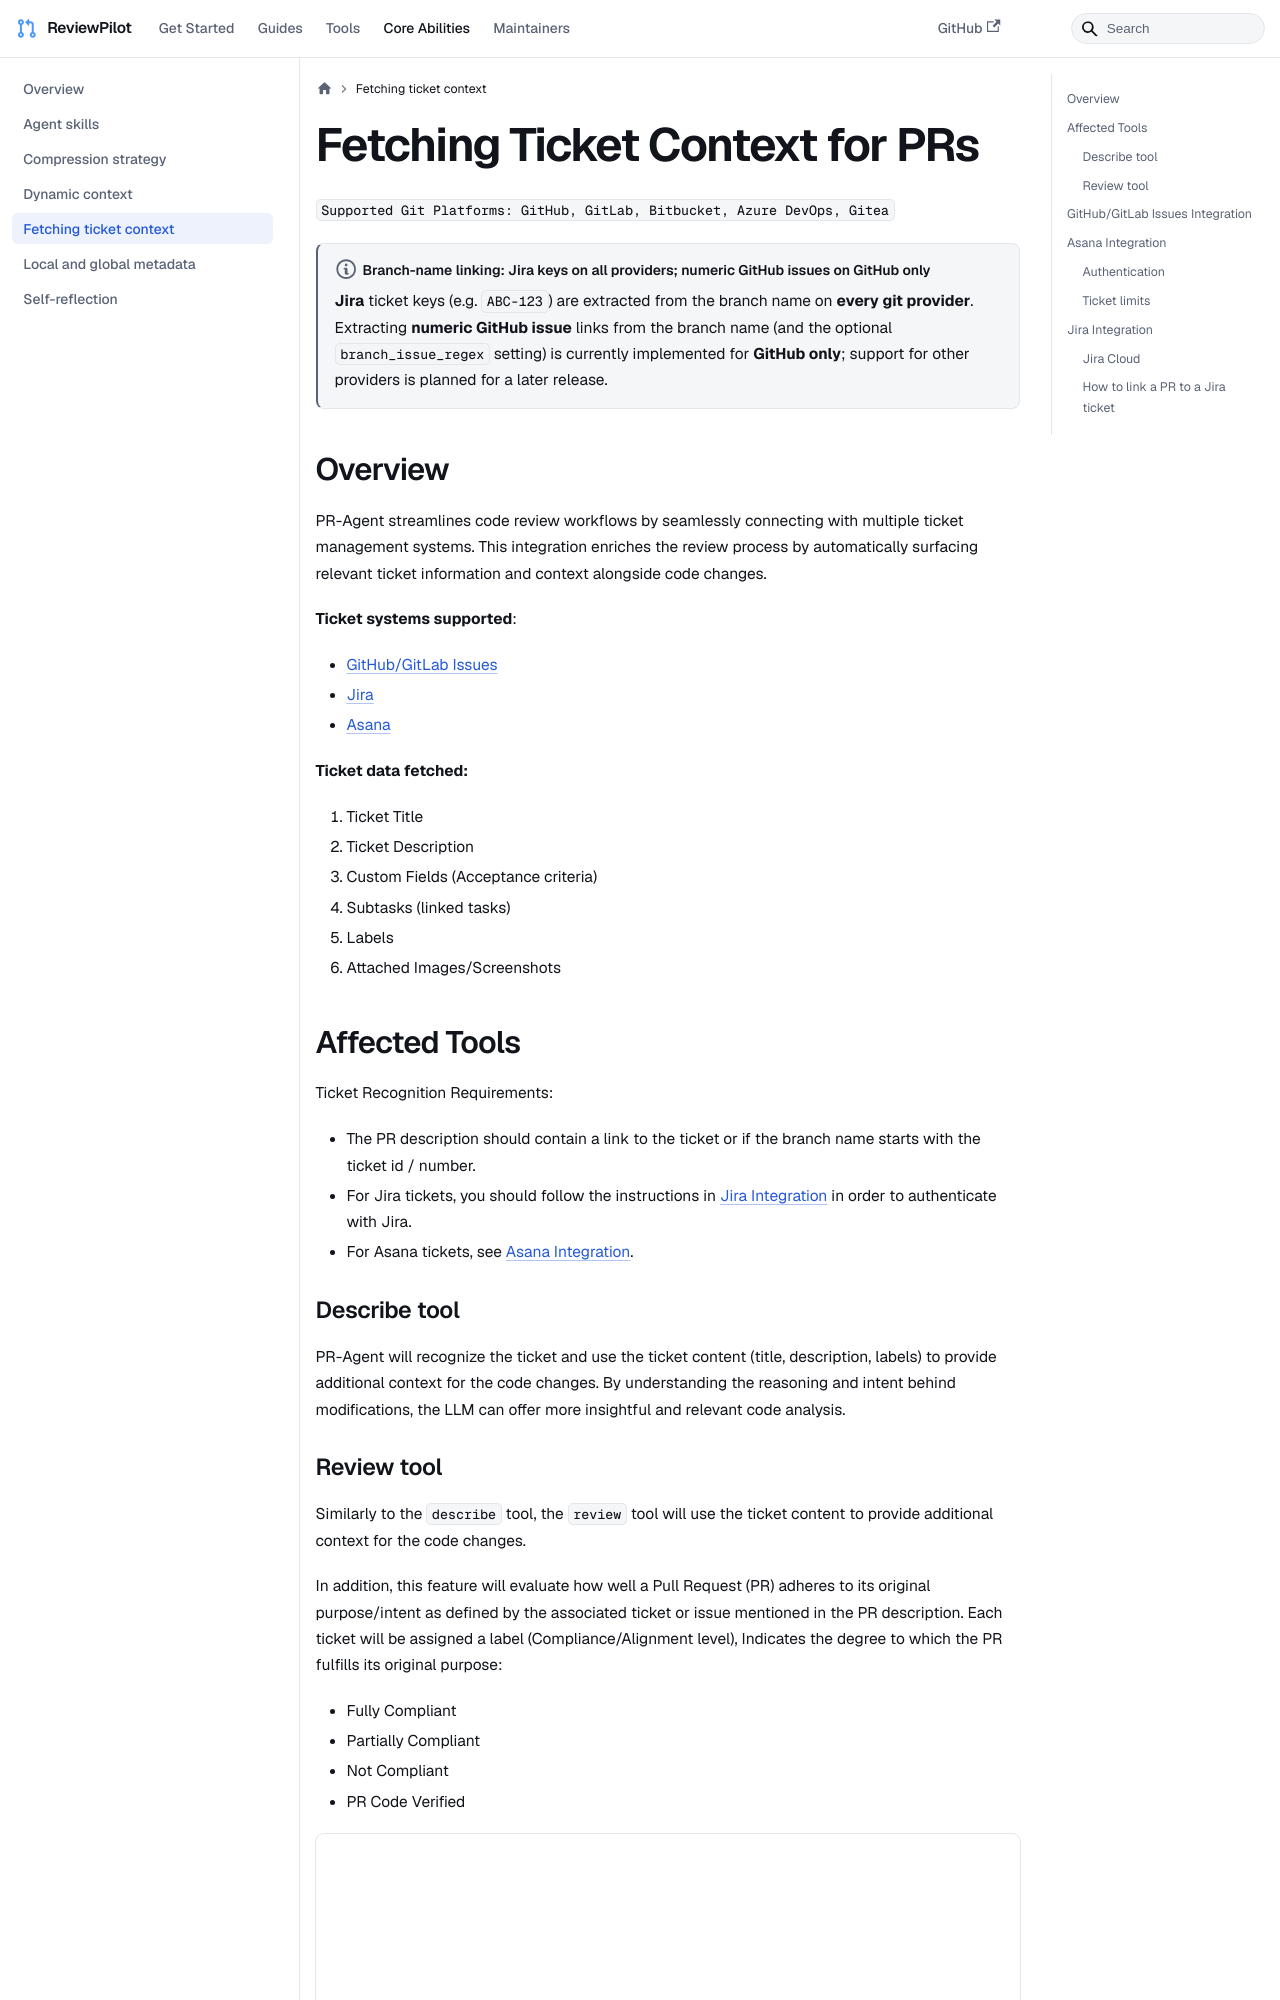

repository: sansuiyi/ReviewPilot · page: core-abilities/fetching_ticket_context/index.html · generator: docusaurus

---
title: "Fetching Ticket Context for PRs"
sidebar_position: 5
---

`Supported Git Platforms: GitHub, GitLab, Bitbucket, Azure DevOps, Gitea`

:::note[Branch-name linking: Jira keys on all providers; numeric GitHub issues on GitHub only]
**Jira** ticket keys (e.g. `ABC-123`) are extracted from the branch name on **every git provider**.
Extracting **numeric GitHub issue** links from the branch name (and the optional `branch_issue_regex` setting) is currently implemented for **GitHub only**; support for other providers is planned for a later release.
:::

## Overview

PR-Agent streamlines code review workflows by seamlessly connecting with multiple ticket management systems.
This integration enriches the review process by automatically surfacing relevant ticket information and context alongside code changes.

**Ticket systems supported**:

- [GitHub/GitLab Issues](#githubgitlab-issues-integration)
- [Jira](#jira-integration)
- [Asana](#asana-integration)

**Ticket data fetched:**

1. Ticket Title
2. Ticket Description
3. Custom Fields (Acceptance criteria)
4. Subtasks (linked tasks)
5. Labels
6. Attached Images/Screenshots

## Affected Tools

Ticket Recognition Requirements:

- The PR description should contain a link to the ticket or if the branch name starts with the ticket id / number.
- For Jira tickets, you should follow the instructions in [Jira Integration](#jira-integration) in order to authenticate with Jira.
- For Asana tickets, see [Asana Integration](#asana-integration).

### Describe tool

PR-Agent will recognize the ticket and use the ticket content (title, description, labels) to provide additional context for the code changes.
By understanding the reasoning and intent behind modifications, the LLM can offer more insightful and relevant code analysis.

### Review tool

Similarly to the `describe` tool, the `review` tool will use the ticket content to provide additional context for the code changes.

In addition, this feature will evaluate how well a Pull Request (PR) adheres to its original purpose/intent as defined by the associated ticket or issue mentioned in the PR description.
Each ticket will be assigned a label (Compliance/Alignment level), Indicates the degree to which the PR fulfills its original purpose:

- Fully Compliant
- Partially Compliant
- Not Compliant
- PR Code Verified

<img src="/img/ticket_compliance_review.png" alt="Ticket Compliance" width="768" />

A `PR Code Verified` label indicates the PR code meets ticket requirements, but requires additional manual testing beyond the code scope. For example - validating UI display across different environments (Mac, Windows, mobile, etc.).
